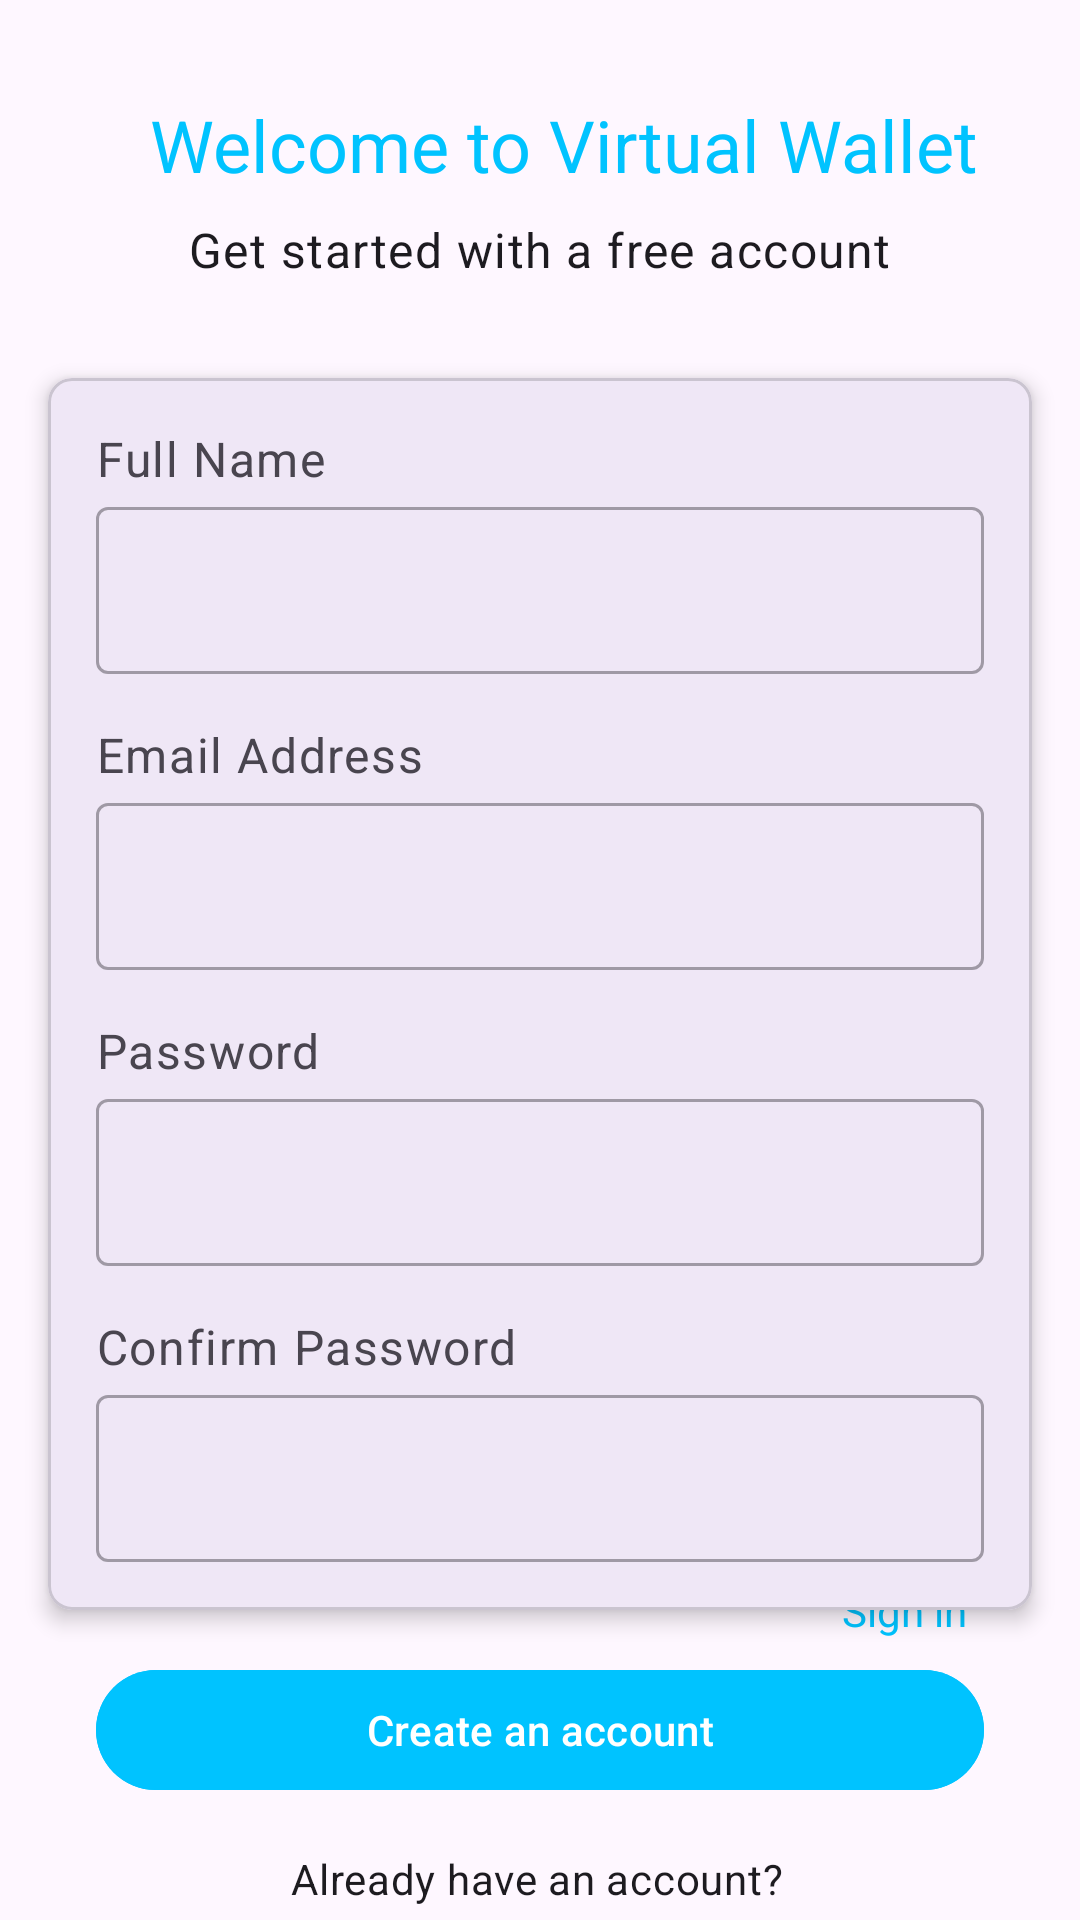

Here is an Android app screen rendered from its layout file. Give the layout XML and the strings, colors and styles it references.
<!-- AndroidManifest.xml: application theme Theme.StoreSon -->
<!-- res/layout/activity_signup.xml -->
<?xml version="1.0" encoding="utf-8"?>
<androidx.constraintlayout.widget.ConstraintLayout xmlns:android="http://schemas.android.com/apk/res/android"
    xmlns:app="http://schemas.android.com/apk/res-auto"
    xmlns:tools="http://schemas.android.com/tools"
    android:id="@+id/main"
    android:layout_width="match_parent"
    android:layout_height="match_parent"
    tools:context=".Signup">

    <ProgressBar
        android:id="@+id/progressBar"
        style="@android:style/Widget.ProgressBar.Large"
        android:layout_width="wrap_content"
        android:layout_height="wrap_content"
        android:layout_marginStart="16dp"
        android:layout_marginTop="16dp"
        android:layout_marginEnd="16dp"
        android:indeterminate="true"
        android:visibility="visible"
        app:layout_constraintBottom_toTopOf="@+id/btnCreateAccount"
        app:layout_constraintEnd_toEndOf="parent"
        app:layout_constraintStart_toStartOf="parent"
        app:layout_constraintTop_toBottomOf="@id/tvSubtitle" />


    <TextView
        android:id="@+id/tvTitle"
        android:layout_width="wrap_content"
        android:layout_height="wrap_content"
        android:layout_marginStart="16dp"
        android:layout_marginTop="32dp"
        android:text="Welcome to Virtual Wallet"
        android:textAppearance="@style/TextAppearance.MaterialComponents.Headline5"
        android:textColor="@color/blue"
        android:textSize="24sp"
        app:layout_constraintEnd_toEndOf="parent"
        app:layout_constraintHorizontal_bias="0.5"
        app:layout_constraintStart_toStartOf="parent"
        app:layout_constraintTop_toTopOf="parent" />

    <TextView
        android:id="@+id/tvSubtitle"
        android:layout_width="wrap_content"
        android:layout_height="wrap_content"
        android:layout_marginTop="8dp"
        android:text="Get started with a free account"
        android:textAppearance="@style/TextAppearance.MaterialComponents.Body1"
        android:textSize="16sp"
        app:layout_constraintEnd_toEndOf="parent"
        app:layout_constraintStart_toStartOf="parent"
        app:layout_constraintTop_toBottomOf="@id/tvTitle" />

    <com.google.android.material.card.MaterialCardView
        android:id="@+id/cardView"
        android:layout_width="0dp"
        android:layout_height="wrap_content"
        android:layout_marginStart="16dp"
        android:layout_marginTop="32dp"
        android:layout_marginEnd="16dp"
        android:layout_marginBottom="32dp"
        app:cardCornerRadius="8dp"
        app:cardElevation="4dp"
        app:layout_constraintBottom_toTopOf="@id/btnCreateAccount"
        app:layout_constraintEnd_toEndOf="parent"
        app:layout_constraintStart_toStartOf="parent"
        app:layout_constraintTop_toBottomOf="@id/tvSubtitle">

        <LinearLayout
            android:layout_width="match_parent"
            android:layout_height="wrap_content"
            android:orientation="vertical"
            android:padding="16dp">

            <TextView
                android:id="@+id/tvFullNameLabel"
                android:layout_width="wrap_content"
                android:layout_height="wrap_content"
                android:text="Full Name"
                android:textAppearance="@style/TextAppearance.MaterialComponents.Caption"
                android:textSize="16sp" />

            <com.google.android.material.textfield.TextInputLayout
                style="@style/Widget.MaterialComponents.TextInputLayout.OutlinedBox"
                android:layout_width="match_parent"
                android:layout_height="wrap_content">

                <com.google.android.material.textfield.TextInputEditText
                    android:id="@+id/etFullName"
                    android:layout_width="match_parent"
                    android:layout_height="wrap_content"
                    android:hint=""
                    android:textSize="16sp" />

            </com.google.android.material.textfield.TextInputLayout>

            <TextView
                android:id="@+id/tvEmailAddressLabel"
                android:layout_width="wrap_content"
                android:layout_height="wrap_content"
                android:layout_marginTop="16dp"
                android:text="Email Address"
                android:textAppearance="@style/TextAppearance.MaterialComponents.Caption"
                android:textSize="16sp" />

            <com.google.android.material.textfield.TextInputLayout
                style="@style/Widget.MaterialComponents.TextInputLayout.OutlinedBox"
                android:layout_width="match_parent"
                android:layout_height="wrap_content">

                <com.google.android.material.textfield.TextInputEditText
                    android:id="@+id/etEmailAddress"
                    android:layout_width="match_parent"
                    android:layout_height="wrap_content"
                    android:hint=""
                    android:textSize="16sp" />

            </com.google.android.material.textfield.TextInputLayout>

            <TextView
                android:id="@+id/tvPasswordLabel"
                android:layout_width="wrap_content"
                android:layout_height="wrap_content"
                android:layout_marginTop="16dp"
                android:text="Password"
                android:textAppearance="@style/TextAppearance.MaterialComponents.Caption"
                android:textSize="16sp" />

            <com.google.android.material.textfield.TextInputLayout
                style="@style/Widget.MaterialComponents.TextInputLayout.OutlinedBox"
                android:layout_width="match_parent"
                android:layout_height="wrap_content">

                <com.google.android.material.textfield.TextInputEditText
                    android:id="@+id/etPassword"
                    android:layout_width="match_parent"
                    android:layout_height="wrap_content"
                    android:hint=""
                    android:inputType="textPassword"
                    android:textSize="16sp" />

            </com.google.android.material.textfield.TextInputLayout>

            <TextView
                android:id="@+id/tvConfirmPasswordLabel"
                android:layout_width="wrap_content"
                android:layout_height="wrap_content"
                android:layout_marginTop="16dp"
                android:text="Confirm Password"
                android:textAppearance="@style/TextAppearance.MaterialComponents.Caption"
                android:textSize="16sp" />

            <com.google.android.material.textfield.TextInputLayout
                style="@style/Widget.MaterialComponents.TextInputLayout.OutlinedBox"
                android:layout_width="match_parent"
                android:layout_height="wrap_content">

                <com.google.android.material.textfield.TextInputEditText
                    android:id="@+id/etConfirmPassword"
                    android:layout_width="match_parent"
                    android:layout_height="wrap_content"
                    android:hint=""
                    android:inputType="textPassword"
                    android:textSize="16sp" />

            </com.google.android.material.textfield.TextInputLayout>

        </LinearLayout>

    </com.google.android.material.card.MaterialCardView>

    <com.google.android.material.button.MaterialButton
        android:id="@+id/btnCreateAccount"
        android:layout_width="match_parent"
        android:layout_height="wrap_content"
        android:layout_marginStart="32dp"
        android:layout_marginTop="16dp"
        android:layout_marginEnd="32dp"
        android:backgroundTint="@color/blue"
        android:text="Create an account"
        app:layout_constraintEnd_toEndOf="parent"
        app:layout_constraintStart_toStartOf="parent"
        app:layout_constraintTop_toBottomOf="@id/cardView" />

    <TextView
        android:id="@+id/tvSignIn"
        android:layout_width="wrap_content"
        android:layout_height="wrap_content"
        android:layout_marginTop="16dp"
        android:text="Already have an account?"
        android:textAppearance="@style/TextAppearance.MaterialComponents.Body2"
        app:layout_constraintBottom_toBottomOf="parent"
        app:layout_constraintEnd_toEndOf="parent"
        app:layout_constraintHorizontal_bias="0.495"
        app:layout_constraintStart_toStartOf="parent"
        app:layout_constraintTop_toBottomOf="@id/btnCreateAccount"
        app:layout_constraintVertical_bias="0.0" />

    <TextView
        android:id="@+id/tvSign"
        android:layout_width="55dp"
        android:layout_height="18dp"
        android:layout_marginStart="16dp"
        android:text=" Sign in"
        android:textColor="@color/blue"
        app:layout_constraintBottom_toBottomOf="parent"
        app:layout_constraintStart_toEndOf="@+id/tvSignIn"
        app:layout_constraintTop_toTopOf="parent"
        app:layout_constraintVertical_bias="0.848" />

</androidx.constraintlayout.widget.ConstraintLayout>
<!-- resources referenced by this layout -->
<resources>
  <color name="blue">#00c3ff</color>
  <style name="Theme.StoreSon" parent="Base.Theme.StoreSon" />
  <style name="Base.Theme.StoreSon" parent="Theme.Material3.DayNight.NoActionBar">
          
          
      </style>
</resources>
